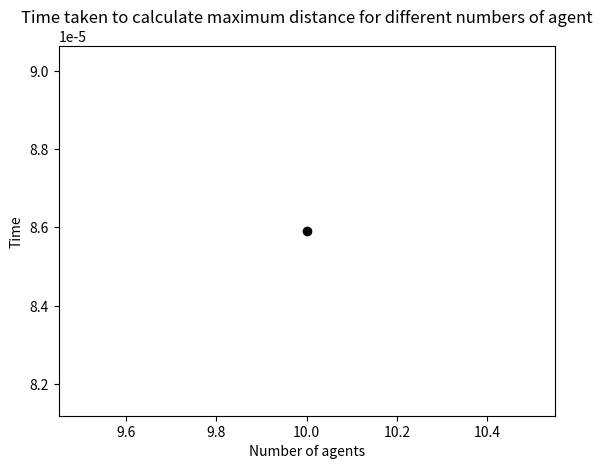

Write the Python code that produced this figure.
# -*- coding: utf-8 -*-
"""
Created on Fri Jan  6 11:01:28 2023

[redacted]
"""
import random
from matplotlib import pyplot as plt
import time
import math

# Set the pseudo-random seed for reproducibility
#random.seed(0)

# A variable to store the number of agents
#n_agents = 500

def get_distance(x0, y0, x1, y1):
    """
    Calculate the Euclidean distance between (x0, y0) and (x1, y1).

    Parameters
    ----------
    x0 : Number
        The x-coordinate of the first coordinate pair.
    y0 : Number
        The y-coordinate of the first coordinate pair.
    x1 : Number
        The x-coordinate of the second coordinate pair.
    y1 : Number
        The y-coordinate of the second coordinate pair.

    Returns
    -------
    distance : Number
        The Euclidean distance between (x0, y0) and (x1, y1).
    """
    # Calculate the difference in the x coordinates.
    dx = x0 - x1
    # Calculate the difference in the y coordinates.
    dy = y0 - y1
    # Square the differences and add the squares
    ssd = (dx * dx) + (dy * dy)
    # Calculate the square root
    distance = ssd ** 0.5
    return distance

def get_min_max_distance():
    """
    Calculate and return the maximum distance between all the agents

    Returns
    -------
    max_distance : Number
        The maximum distance betwee all the agents.

    """
    # Loop through and calculate distances
    max_distance = 0
    min_distance = math.inf
    distance_list = []
    sum_distance = 0
    distance_count = 0

    for i in range(len(agents)):
        a = agents[i]
        for j in range(i + 1, len(agents)):
            #print("i", i, "j", j)
            b = agents[j]
            distance = get_distance(a[0], a[1], b[0], b[1])
            distance_list.append(distance)
            sum_distance += distance
            distance_count += 1
            #print("distance between", a, b, distance)
            max_distance = max(max_distance, distance)
            min_distance = min(min_distance, distance)
            #print("max_distance", max_distance)
            distances = [min_distance, max_distance]
    print(distance_list)
    test_max = max(distance_list)
    test_min = min(distance_list)
    test_mean = sum(distance_list) / len(distance_list)
    test_mean2 = sum_distance / distance_count
    print("Test max =", test_max)
    print("Test min =", test_min)
    print("Test mean =", test_mean)
    print("Test mean2 =", test_mean2)
    return distances

# A list to store times
run_times = []
#n_agents_range = range(500, 5000, 500)
n_agents_range = [10]

for n_agents in n_agents_range:
    
    # Initialise agents
    agents = []
    for i in range(n_agents):
        agents.append([random.randint(0, 99), random.randint(0, 99)])
    #print(agents)
    
    # Print the minimum and maximum distance between all the agents
    start = time.perf_counter()
    [min_dist, max_dist] = get_min_max_distance()
    print("Minimum and Maximum distance between all the agents", min_dist, max_dist)

    end = time.perf_counter()
    run_time = end - start
    print("Time taken to calculate minimum and maximum distances", run_time)
    run_times.append(run_time)

# Plot
plt.title("Time taken to calculate maximum distance for different numbers of agent")
plt.xlabel("Number of agents")
plt.ylabel("Time")
j = 0
for i in n_agents_range:
    plt.scatter(i, run_times[j], color='black')
    j = j + 1
plt.show()
